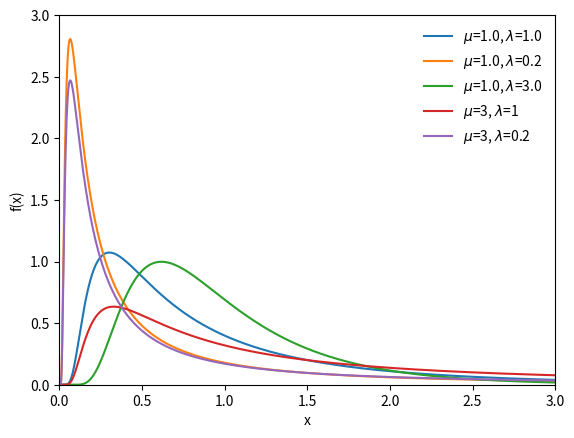

Write Python code to recreate this figure.
import matplotlib.pyplot as plt
import numpy as np
import scipy.stats as st
x = np.linspace(0.0, 3.0, 1000)
fig, ax = plt.subplots()
f = lambda mu, lam : st.invgauss.pdf(x, mu/lam, scale=lam)
plot_pdf = lambda a, b : ax.plot(x, f(a,b), label=r'$\mu$={0}, $\lambda$={1}'.format(a,b))
plot_pdf(1.0,1.0)
plot_pdf(1.0,0.2)
plot_pdf(1.0,3.0)
plot_pdf(3,1)
plot_pdf(3,0.2)
plt.legend(loc='upper right', frameon=False)
ax.set(xlim=[0,3], ylim=[0,3.0], xlabel='x', ylabel='f(x)')
plt.show()